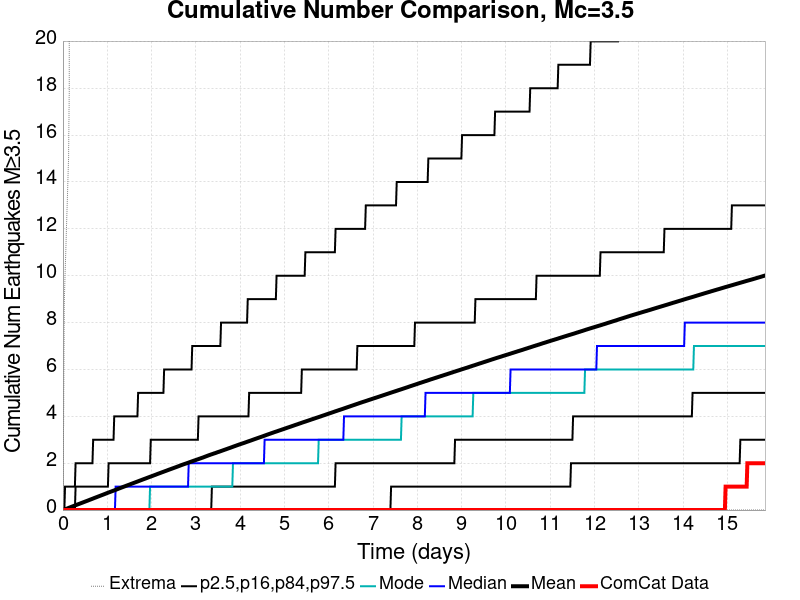

The table this chart was drawn from, first rows:
Time (days), ComCat Data, Simulation Mean, Simulation Median, Simulation Mode, Simulation Minimum, Simulation Maximum, 2.5 %-ile, 16 %-ile, 84 %-ile, 97.5 %-ile
0.0, 0.0, 0.0, 0.0, 0.0, 0.0, 0.0, 0.0, 0.0, 0.0, 0.0
0.01586, 0.0, 0.01083, 0.0, 0.0, 0.0, 4.0, 0.0, 0.0, 0.0, 0.0
0.03173, 0.0, 0.02134, 0.0, 0.0, 0.0, 9.0, 0.0, 0.0, 0.0, 0.0
0.04759, 0.0, 0.03256, 0.0, 0.0, 0.0, 10.0, 0.0, 0.0, 0.0, 1.0
0.06345, 0.0, 0.04431, 0.0, 0.0, 0.0, 11.0, 0.0, 0.0, 0.0, 1.0
0.07931, 0.0, 0.05538, 0.0, 0.0, 0.0, 12.0, 0.0, 0.0, 0.0, 1.0
0.09518, 0.0, 0.0662, 0.0, 0.0, 0.0, 13.0, 0.0, 0.0, 0.0, 1.0
0.111, 0.0, 0.07788, 0.0, 0.0, 0.0, 14.0, 0.0, 0.0, 0.0, 1.0
0.1269, 0.0, 0.08974, 0.0, 0.0, 0.0, 15.0, 0.0, 0.0, 0.0, 1.0
0.1428, 0.0, 0.1023, 0.0, 0.0, 0.0, 18.0, 0.0, 0.0, 0.0, 1.0
0.1586, 0.0, 0.1131, 0.0, 0.0, 0.0, 53.0, 0.0, 0.0, 0.0, 1.0
0.1745, 0.0, 0.1247, 0.0, 0.0, 0.0, 60.0, 0.0, 0.0, 0.0, 1.0
0.1904, 0.0, 0.1364, 0.0, 0.0, 0.0, 67.0, 0.0, 0.0, 0.0, 1.0
0.2062, 0.0, 0.1484, 0.0, 0.0, 0.0, 78.0, 0.0, 0.0, 0.0, 1.0
0.2221, 0.0, 0.1599, 0.0, 0.0, 0.0, 86.0, 0.0, 0.0, 0.0, 1.0
0.2379, 0.0, 0.172, 0.0, 0.0, 0.0, 92.0, 0.0, 0.0, 0.0, 1.0
0.2538, 0.0, 0.1832, 0.0, 0.0, 0.0, 93.0, 0.0, 0.0, 0.0, 1.0
0.2697, 0.0, 0.195, 0.0, 0.0, 0.0, 94.0, 0.0, 0.0, 0.0, 1.0
0.2855, 0.0, 0.2062, 0.0, 0.0, 0.0, 97.0, 0.0, 0.0, 1.0, 2.0
0.3014, 0.0, 0.2178, 0.0, 0.0, 0.0, 100.0, 0.0, 0.0, 1.0, 2.0
0.3173, 0.0, 0.2296, 0.0, 0.0, 0.0, 101.0, 0.0, 0.0, 1.0, 2.0
0.3331, 0.0, 0.2409, 0.0, 0.0, 0.0, 103.0, 0.0, 0.0, 1.0, 2.0
0.349, 0.0, 0.2526, 0.0, 0.0, 0.0, 103.0, 0.0, 0.0, 1.0, 2.0
0.3648, 0.0, 0.2633, 0.0, 0.0, 0.0, 106.0, 0.0, 0.0, 1.0, 2.0
0.3807, 0.0, 0.2744, 0.0, 0.0, 0.0, 109.0, 0.0, 0.0, 1.0, 2.0
0.3966, 0.0, 0.2858, 0.0, 0.0, 0.0, 111.0, 0.0, 0.0, 1.0, 2.0
0.4124, 0.0, 0.2973, 0.0, 0.0, 0.0, 115.0, 0.0, 0.0, 1.0, 2.0
0.4283, 0.0, 0.3085, 0.0, 0.0, 0.0, 121.0, 0.0, 0.0, 1.0, 2.0
0.4442, 0.0, 0.3199, 0.0, 0.0, 0.0, 124.0, 0.0, 0.0, 1.0, 2.0
0.46, 0.0, 0.3319, 0.0, 0.0, 0.0, 126.0, 0.0, 0.0, 1.0, 2.0
0.4759, 0.0, 0.343, 0.0, 0.0, 0.0, 126.0, 0.0, 0.0, 1.0, 2.0
0.4917, 0.0, 0.3546, 0.0, 0.0, 0.0, 126.0, 0.0, 0.0, 1.0, 2.0
0.5076, 0.0, 0.3664, 0.0, 0.0, 0.0, 126.0, 0.0, 0.0, 1.0, 2.0
0.5235, 0.0, 0.3776, 0.0, 0.0, 0.0, 128.0, 0.0, 0.0, 1.0, 2.0
0.5393, 0.0, 0.3889, 0.0, 0.0, 0.0, 130.0, 0.0, 0.0, 1.0, 2.0
0.5552, 0.0, 0.4, 0.0, 0.0, 0.0, 130.0, 0.0, 0.0, 1.0, 2.0
0.5711, 0.0, 0.4123, 0.0, 0.0, 0.0, 130.0, 0.0, 0.0, 1.0, 2.0
0.5869, 0.0, 0.4244, 0.0, 0.0, 0.0, 132.0, 0.0, 0.0, 1.0, 2.0
0.6028, 0.0, 0.4357, 0.0, 0.0, 0.0, 134.0, 0.0, 0.0, 1.0, 2.0
0.6186, 0.0, 0.4475, 0.0, 0.0, 0.0, 134.0, 0.0, 0.0, 1.0, 2.0
0.6345, 0.0, 0.4591, 0.0, 0.0, 0.0, 135.0, 0.0, 0.0, 1.0, 2.0
0.6504, 0.0, 0.4707, 0.0, 0.0, 0.0, 141.0, 0.0, 0.0, 1.0, 2.0
0.6662, 0.0, 0.4819, 0.0, 0.0, 0.0, 146.0, 0.0, 0.0, 1.0, 2.0
0.6821, 0.0, 0.4941, 0.0, 0.0, 0.0, 158.0, 0.0, 0.0, 1.0, 3.0
0.698, 0.0, 0.5063, 0.0, 0.0, 0.0, 167.0, 0.0, 0.0, 1.0, 3.0
0.7138, 0.0, 0.5179, 0.0, 0.0, 0.0, 170.0, 0.0, 0.0, 1.0, 3.0
0.7297, 0.0, 0.5289, 0.0, 0.0, 0.0, 175.0, 0.0, 0.0, 1.0, 3.0
0.7455, 0.0, 0.5403, 0.0, 0.0, 0.0, 180.0, 0.0, 0.0, 1.0, 3.0
0.7614, 0.0, 0.5522, 0.0, 0.0, 0.0, 184.0, 0.0, 0.0, 1.0, 3.0
0.7773, 0.0, 0.5637, 0.0, 0.0, 0.0, 188.0, 0.0, 0.0, 1.0, 3.0
0.7931, 0.0, 0.5754, 0.0, 0.0, 0.0, 191.0, 0.0, 0.0, 1.0, 3.0
0.809, 0.0, 0.5869, 0.0, 0.0, 0.0, 192.0, 0.0, 0.0, 1.0, 3.0
0.8249, 0.0, 0.5985, 0.0, 0.0, 0.0, 197.0, 0.0, 0.0, 1.0, 3.0
0.8407, 0.0, 0.61, 0.0, 0.0, 0.0, 203.0, 0.0, 0.0, 1.0, 3.0
0.8566, 0.0, 0.6214, 0.0, 0.0, 0.0, 204.0, 0.0, 0.0, 1.0, 3.0
0.8724, 0.0, 0.6331, 0.0, 0.0, 0.0, 206.0, 0.0, 0.0, 1.0, 3.0
0.8883, 0.0, 0.6446, 0.0, 0.0, 0.0, 209.0, 0.0, 0.0, 1.0, 3.0
0.9042, 0.0, 0.6559, 0.0, 0.0, 0.0, 210.0, 0.0, 0.0, 1.0, 3.0
0.92, 0.0, 0.6672, 0.0, 0.0, 0.0, 214.0, 0.0, 0.0, 1.0, 3.0
0.9359, 0.0, 0.6789, 0.0, 0.0, 0.0, 216.0, 0.0, 0.0, 1.0, 3.0
... 940 more rows
